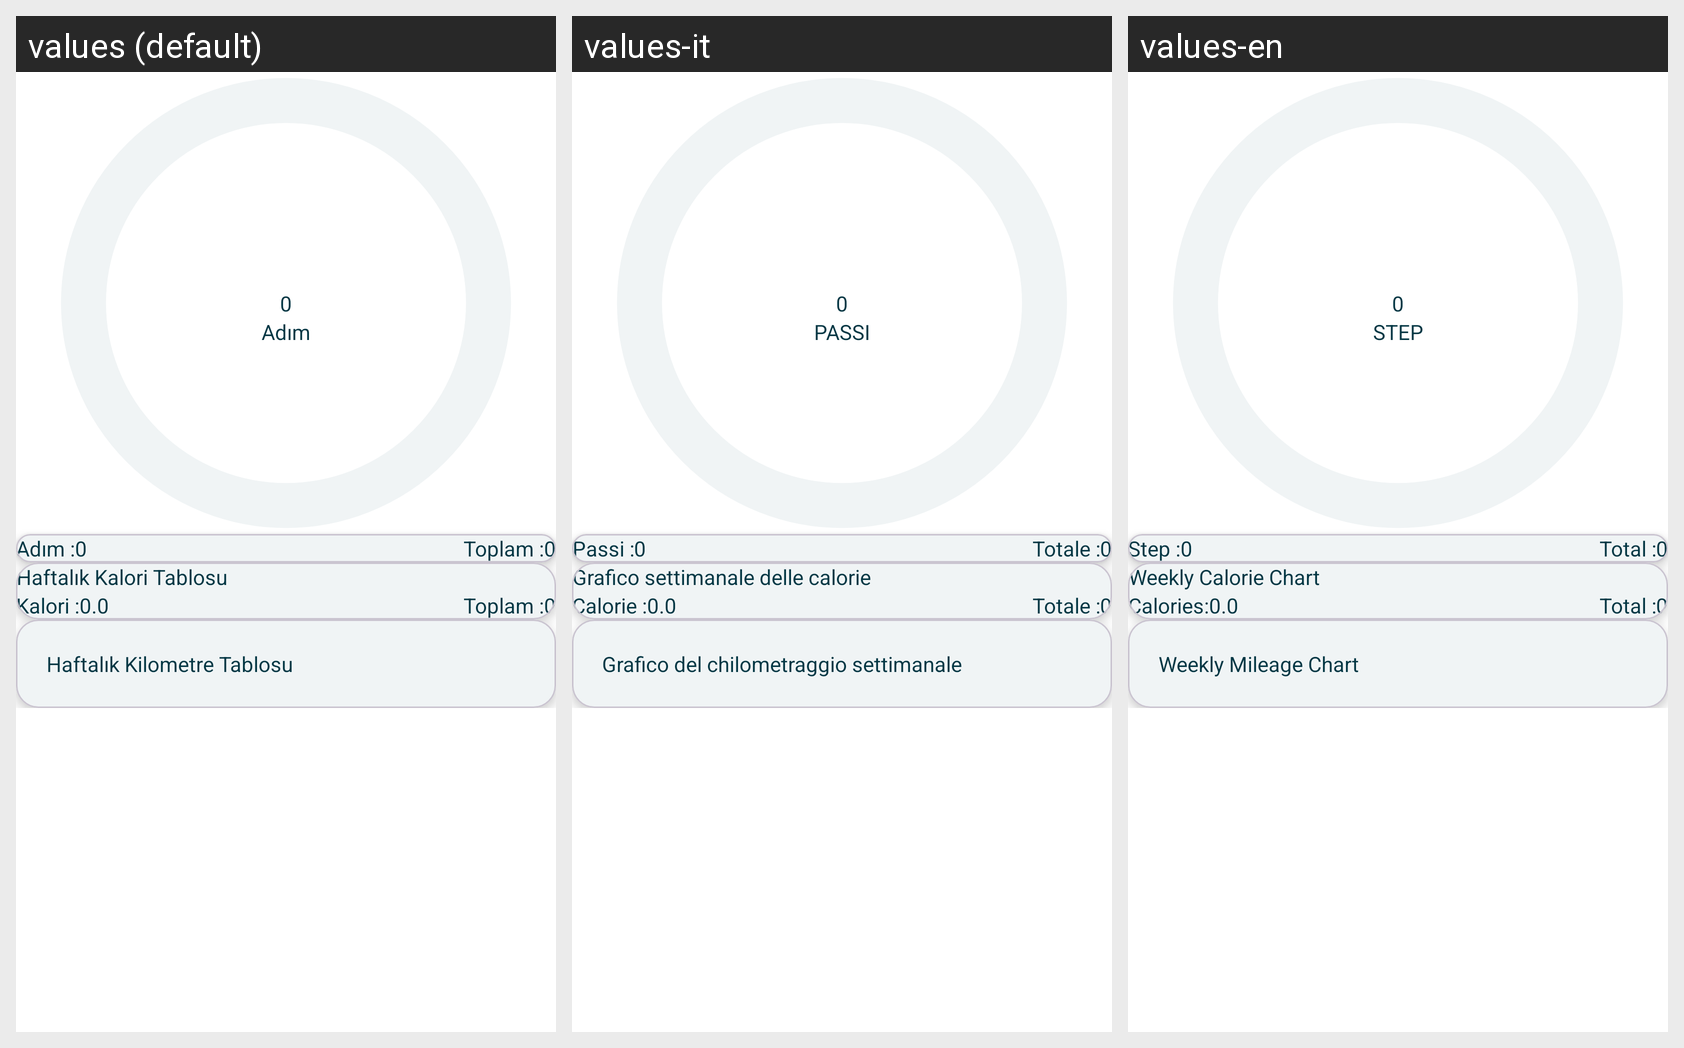

For this localized Android screen grid, give each drawn string resource with its value in every locale shown.
Android screen res/layout/fragment_home.xml rendered under 3 locales, left to right: values (default), values-it, values-en. Device: Nexus 5 (rendered at 1080×1920; each locale shown at half size, 540×960, under a caption strip naming it); theme Theme.STEPY.
Other locales in the repository, not shown: values-de, values-es, values-fr.
Strings drawn on this screen, with the default value and each locale's value (text and hints the layout hard-codes, and strings that could not be matched under every locale, appear in the picture but are not listed):

step_text
  values: Adım
  values-it: PASSI
  values-en: STEP

step_target_text
  values: Adım :
  values-it: Passi :
  values-en: Step :

total_text
  values: Toplam :
  values-it: Totale :
  values-en: Total :

weekly_calorie_text
  values: Haftalık Kalori Tablosu
  values-it: Grafico settimanale delle calorie
  values-en: Weekly Calorie Chart

calorie_target_text
  values: Kalori :
  values-it: Calorie :
  values-en: Calories:

weekly_kilometer_text
  values: Haftalık Kilometre Tablosu
  values-it: Grafico del chilometraggio settimanale
  values-en: Weekly Mileage Chart
